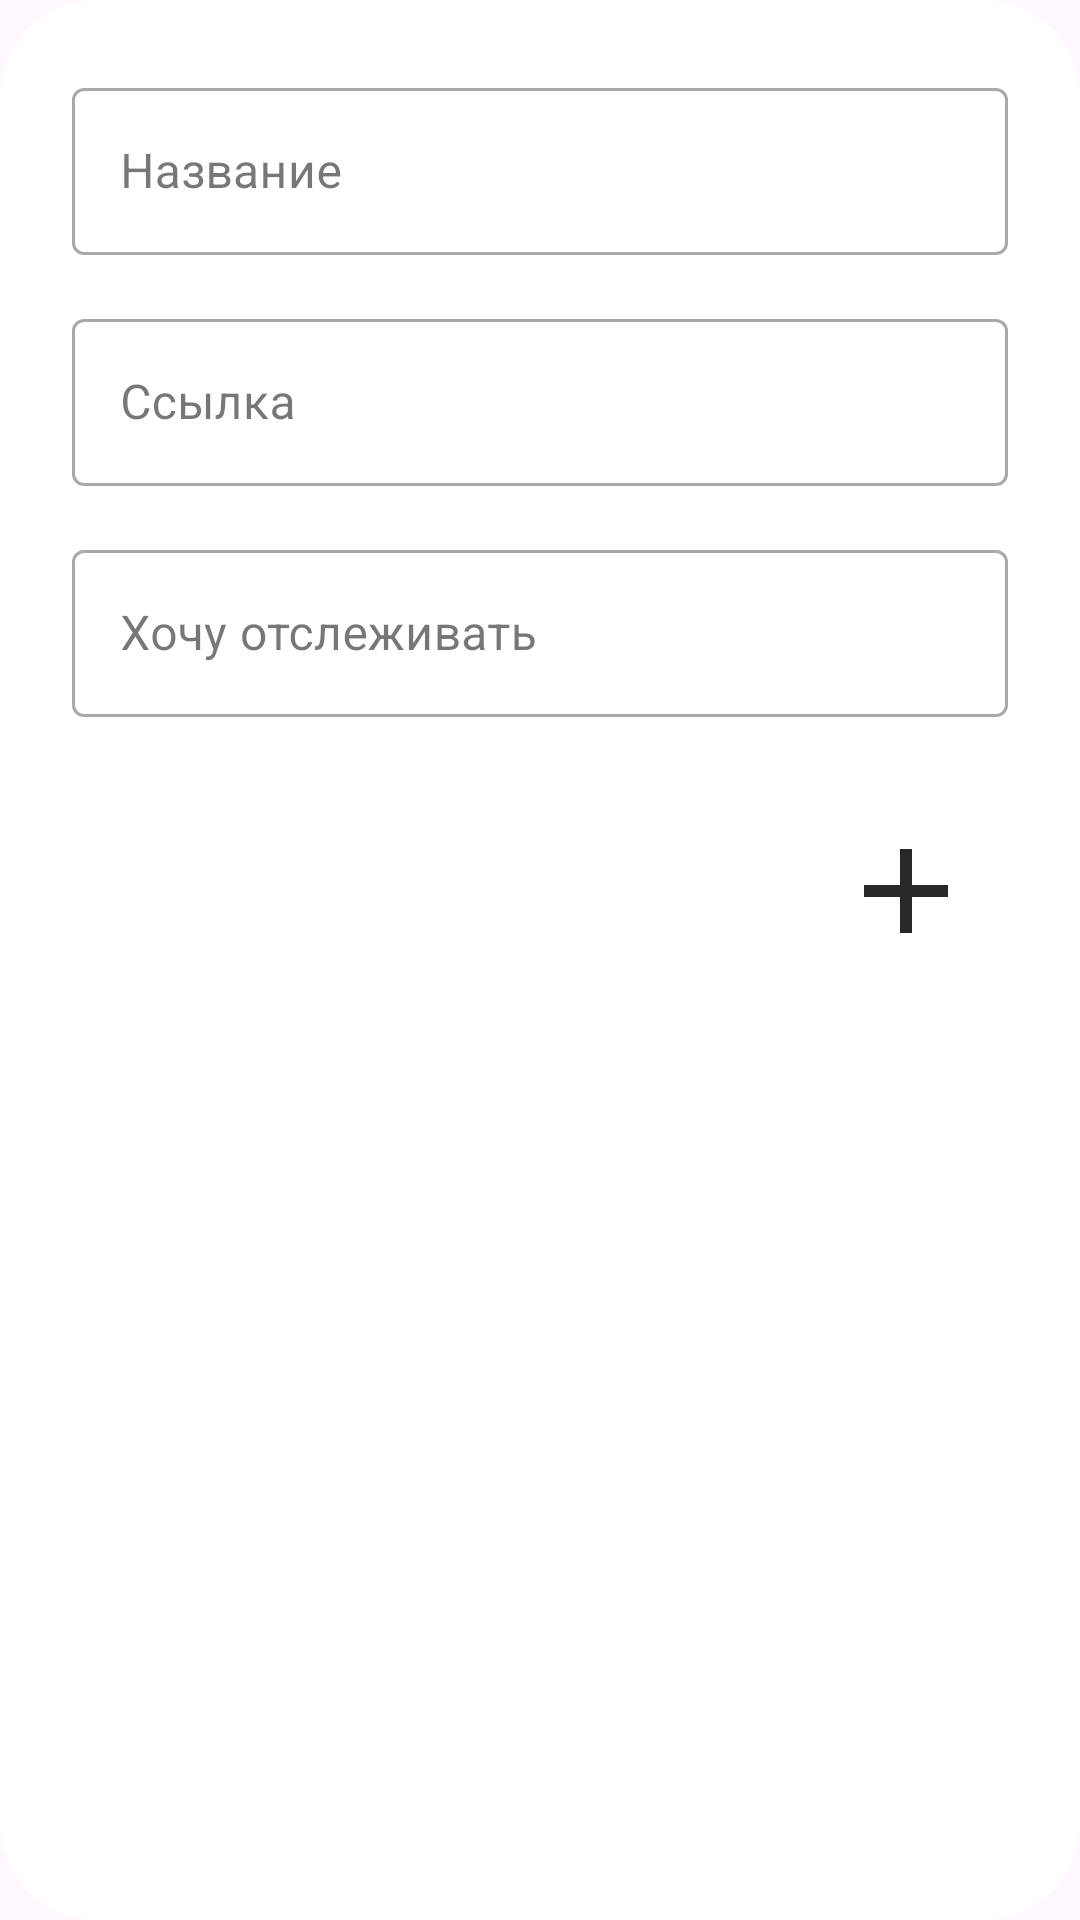

Here is an Android app screen rendered from its layout file. Give the layout XML and the strings, colors and styles it references.
<!-- AndroidManifest.xml: application theme Theme.ParseThePrice -->
<!-- res/layout/add_dialog_parse.xml -->
<?xml version="1.0" encoding="utf-8"?>
<androidx.cardview.widget.CardView
    xmlns:android="http://schemas.android.com/apk/res/android"
    xmlns:app="http://schemas.android.com/apk/res-auto"
    android:layout_width="match_parent"
    android:layout_height="wrap_content"
    android:layout_margin="32dp"
    app:cardCornerRadius="32dp"
    app:cardElevation="0dp">

    <LinearLayout
        android:layout_width="match_parent"
        android:layout_height="match_parent"
        android:background="#00000000"
        android:orientation="vertical"
        android:padding="24dp">

        <com.google.android.material.textfield.TextInputLayout
            style="@style/Widget.MaterialComponents.TextInputLayout.OutlinedBox"
            android:layout_width="match_parent"
            android:layout_height="wrap_content"
            android:layout_marginBottom="16dp"
            android:hint="@string/name_hint">

            <com.google.android.material.textfield.TextInputEditText
                android:id="@+id/nameEditText"
                android:layout_width="match_parent"
                android:layout_height="wrap_content" />
        </com.google.android.material.textfield.TextInputLayout>

        <com.google.android.material.textfield.TextInputLayout
            style="@style/Widget.MaterialComponents.TextInputLayout.OutlinedBox"
            android:layout_width="match_parent"
            android:layout_height="wrap_content"
            android:layout_marginBottom="16dp"
            android:hint="@string/link_hint">

            <com.google.android.material.textfield.TextInputEditText
                android:id="@+id/linkEditText"
                android:layout_width="match_parent"
                android:layout_height="wrap_content"
                android:inputType="textUri" />
        </com.google.android.material.textfield.TextInputLayout>

        <com.google.android.material.textfield.TextInputLayout
            style="@style/Widget.MaterialComponents.TextInputLayout.OutlinedBox"
            android:layout_width="match_parent"
            android:layout_height="wrap_content"
            android:layout_marginBottom="24dp"
            android:hint="@string/tracking_hint">

            <com.google.android.material.textfield.TextInputEditText
                android:id="@+id/userTextEditText"
                android:layout_width="match_parent"
                android:layout_height="wrap_content" />
        </com.google.android.material.textfield.TextInputLayout>

        <LinearLayout
            android:layout_width="match_parent"
            android:layout_height="wrap_content"
            android:gravity="end">

            <ImageView
                android:id="@+id/addButtonTask"
                android:layout_width="48dp"
                android:layout_height="48dp"
                android:layout_margin="10dp"
                android:contentDescription="@string/add_button"
                android:src="@drawable/plus"
                app:layout_constraintBottom_toBottomOf="parent"
                app:layout_constraintEnd_toEndOf="parent" />
        </LinearLayout>

    </LinearLayout>
</androidx.cardview.widget.CardView>
<!-- resources referenced by this layout -->
<resources>
  <!-- drawable plus (drawable) -->
  <vector xmlns:android="http://schemas.android.com/apk/res/android" android:height="24dp" android:tint="@color/main_txt_color" android:viewportHeight="24" android:viewportWidth="24" android:width="24dp">
        
      <path android:fillColor="@android:color/white" android:pathData="M19,13h-6v6h-2v-6H5v-2h6V5h2v6h6v2z"/>
      
  </vector>
  <string name="add_button">Добавить</string>
  <string name="link_hint">Ссылка</string>
  <string name="name_hint">Название</string>
  <string name="tracking_hint">Хочу отслеживать</string>
  <style name="Theme.ParseThePrice" parent="Base.Theme.ParseThePrice" />
  <color name="main_txt_color">#2A272B</color>
  <style name="Base.Theme.ParseThePrice" parent="Theme.Material3.DayNight.NoActionBar">
          
          
          <item name="android:statusBarColor">@color/parse_color</item>
          <item name="android:navigationBarColor">@android:color/transparent</item>
          <item name="android:windowLightStatusBar">true</item>
      </style>
  <color name="parse_color">#E3F2FD</color>
</resources>
